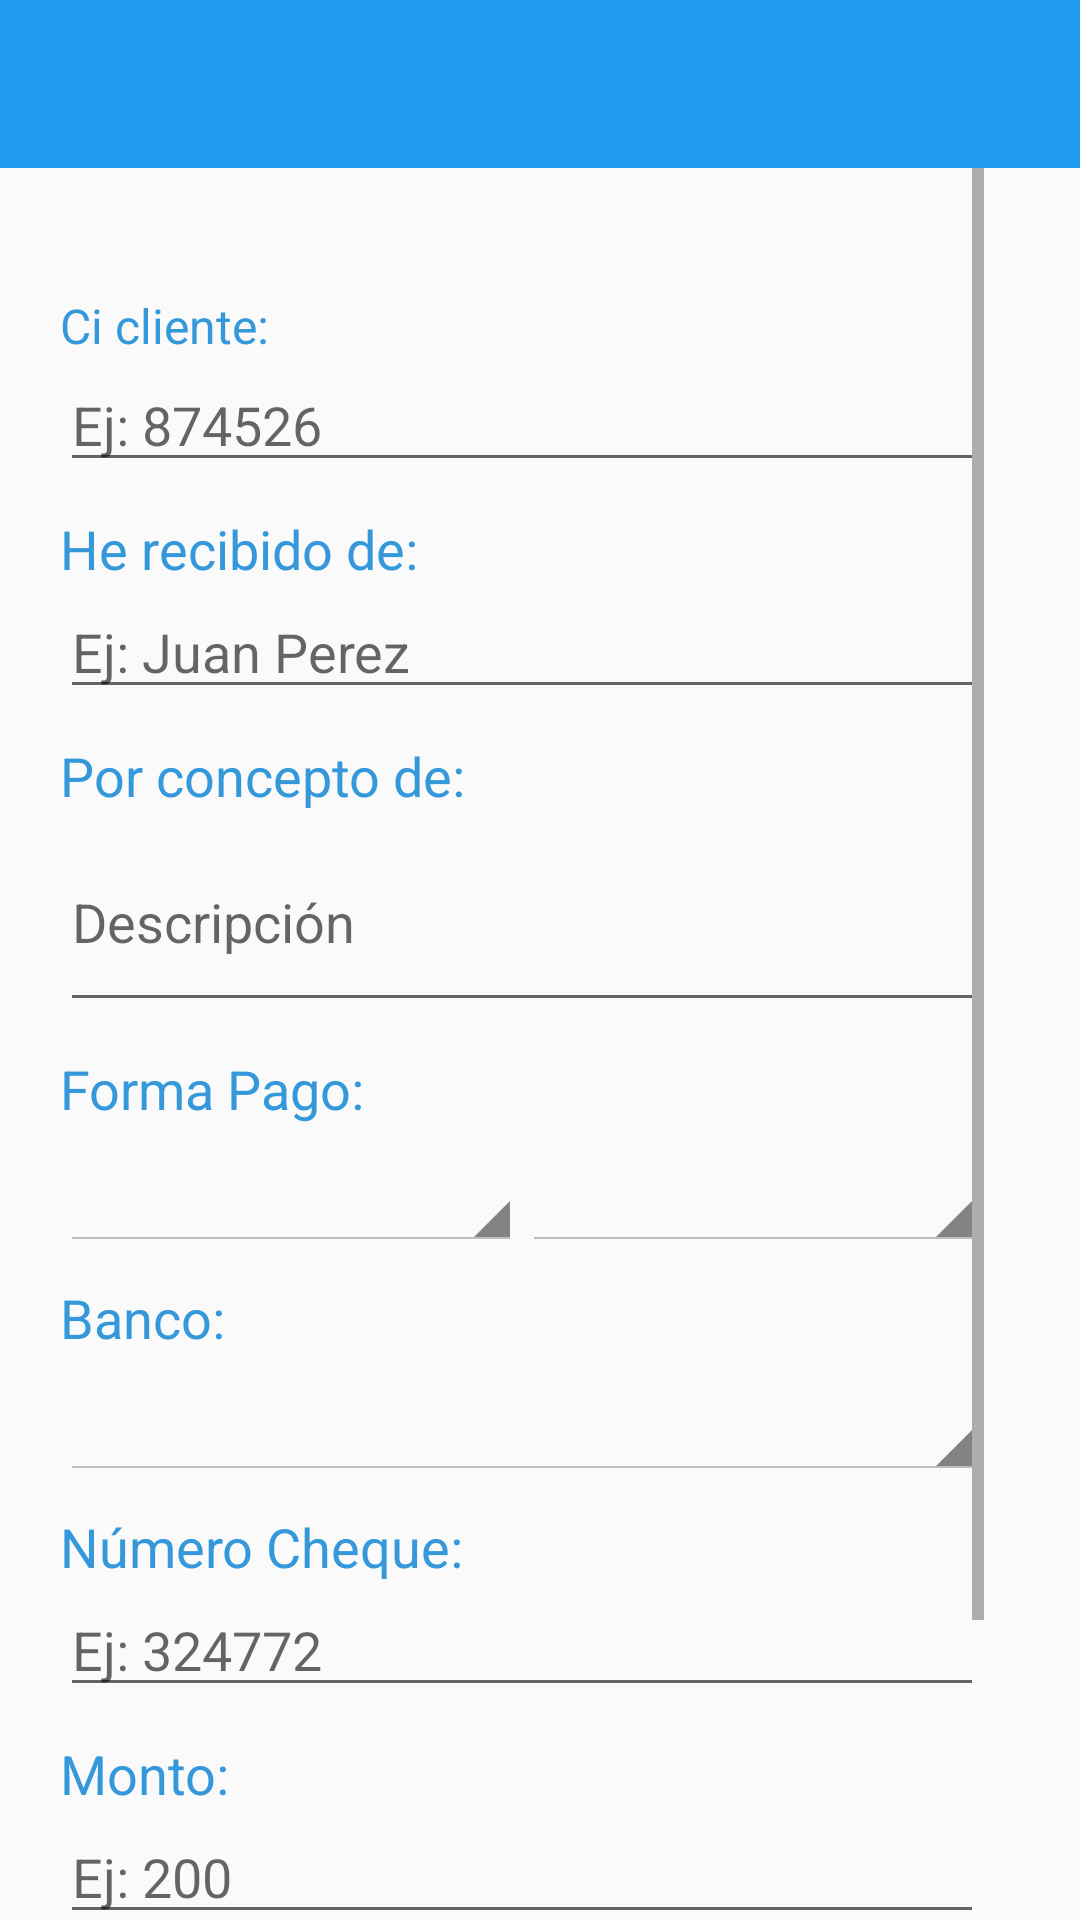

Layout XML and referenced resources for this Android screen:
<!-- AndroidManifest.xml: application theme AppTheme -->
<!-- res/layout/activity_crear_recibo_manual.xml -->
<?xml version="1.0" encoding="utf-8"?>
<android.support.constraint.ConstraintLayout xmlns:android="http://schemas.android.com/apk/res/android"
    xmlns:app="http://schemas.android.com/apk/res-auto"
    xmlns:tools="http://schemas.android.com/tools"
    android:layout_width="match_parent"
    android:layout_height="match_parent"
    tools:context=".crear_recibo_manual">


    <LinearLayout
        android:layout_width="0dp"
        android:layout_height="0dp"
        android:orientation="vertical"
        app:layout_constraintBottom_toBottomOf="parent"
        app:layout_constraintEnd_toEndOf="parent"
        app:layout_constraintStart_toStartOf="parent"
        app:layout_constraintTop_toTopOf="parent">

        
        <include
            android:id="@+id/tool_bar"
            layout="@layout/tool_bar"></include>

        <ScrollView
            android:layout_width="match_parent"
            android:layout_height="match_parent"
            android:paddingLeft="20dp"
            android:paddingRight="32dp"
            android:paddingTop="0dp">

            <LinearLayout
                android:layout_width="match_parent"
                android:layout_height="wrap_content"
                android:orientation="vertical">

                <LinearLayout
                    android:layout_width="match_parent"
                    android:layout_height="match_parent"
                    android:orientation="vertical">

                    <LinearLayout
                        android:layout_width="match_parent"
                        android:layout_height="match_parent"
                        android:orientation="horizontal">

                        <TextView
                            android:id="@+id/fecha"
                            android:layout_width="match_parent"
                            android:layout_height="wrap_content"
                            android:layout_weight="1"
                            android:gravity="right"
                            android:paddingTop="10dp"
                            android:textColor="@color/colorAccent"
                            android:textSize="16sp"
                            tools:textColor="#3498DB" />

                    </LinearLayout>

                    <LinearLayout
                        android:layout_width="match_parent"
                        android:layout_height="wrap_content"
                        android:orientation="vertical">

                        <TextView
                            android:id="@+id/textView_ci"
                            android:layout_width="135dp"
                            android:layout_height="wrap_content"
                            android:layout_weight="1"
                            android:paddingTop="10dp"
                            android:text="Ci cliente:"
                            android:textColor="#3498DB"
                            android:textSize="16sp"
                            tools:textColor="#3498DB" />

                        <EditText
                            android:id="@+id/ci_cliente"
                            android:layout_width="match_parent"
                            android:layout_height="wrap_content"
                            android:layout_weight="1"
                            android:ems="10"
                            android:hint="Ej: 874526"
                            android:inputType="number" />

                    </LinearLayout>

                    <LinearLayout
                        android:layout_width="match_parent"
                        android:layout_height="wrap_content"
                        android:orientation="vertical">

                        <TextView
                            android:id="@+id/textView16"
                            android:layout_width="match_parent"
                            android:layout_height="wrap_content"
                            android:layout_weight="1"
                            android:paddingTop="10dp"
                            android:text="He recibido de:"
                            android:textColor="#3498DB"
                            android:textSize="18sp"
                            tools:textColor="#3498DB" />

                        <EditText
                            android:id="@+id/nombre_cliente"
                            android:layout_width="match_parent"
                            android:layout_height="wrap_content"
                            android:layout_weight="1"
                            android:ems="10"
                            android:hint="Ej: Juan Perez"
                            android:inputType="textPersonName" />

                        <TextView
                            android:id="@+id/textView17"
                            android:layout_width="match_parent"
                            android:layout_height="wrap_content"
                            android:layout_weight="1"
                            android:paddingTop="10dp"
                            android:text="Por concepto de:"
                            android:textColor="#3498DB"
                            android:textSize="18sp"
                            tools:textColor="#3498DB" />

                        <EditText
                            android:id="@+id/concepto"
                            android:layout_width="match_parent"
                            android:layout_height="70dp"
                            android:layout_weight="1"
                            android:ems="10"
                            android:hint="Descripción"
                            android:inputType="textPersonName" />

                        <TextView
                            android:id="@+id/textView18"
                            android:layout_width="match_parent"
                            android:layout_height="wrap_content"
                            android:layout_weight="1"
                            android:paddingTop="10dp"
                            android:text="Forma Pago:"
                            android:textColor="#3498DB"
                            android:textSize="18sp"
                            tools:textColor="#3498DB" />

                        <LinearLayout
                            android:layout_width="match_parent"
                            android:layout_height="match_parent"
                            android:layout_weight="1"
                            android:orientation="horizontal">

                            <Spinner
                                android:id="@+id/tipo_pago"
                                style="@android:style/Widget.Holo.Light.Spinner"
                                android:layout_width="match_parent"
                                android:layout_height="wrap_content"
                                android:layout_marginTop="10dp"
                                android:layout_weight="1"
                                android:textSize="18sp" />

                            <Spinner
                                android:id="@+id/moneda"
                                style="@android:style/Widget.Holo.Light.Spinner"
                                android:layout_width="match_parent"
                                android:layout_height="wrap_content"
                                android:layout_marginTop="10dp"
                                android:layout_weight="1"
                                android:textSize="18sp" />
                        </LinearLayout>

                        <TextView
                            android:id="@+id/text_view_banco"
                            android:layout_width="match_parent"
                            android:layout_height="wrap_content"
                            android:layout_weight="1"
                            android:paddingTop="10dp"
                            android:text="Banco:"
                            android:textColor="#3498DB"
                            android:textSize="18sp"
                            tools:textColor="#3498DB" />

                        <Spinner
                            android:id="@+id/banco"
                            style="@android:style/Widget.Holo.Light.Spinner"
                            android:layout_width="match_parent"
                            android:layout_height="wrap_content"
                            android:layout_marginTop="10dp"
                            android:layout_weight="1"
                            android:textSize="18sp" />

                        <TextView
                            android:id="@+id/text_view_cheque"
                            android:layout_width="match_parent"
                            android:layout_height="wrap_content"
                            android:layout_weight="1"
                            android:paddingTop="10dp"
                            android:text="Número Cheque:"
                            android:textColor="#3498DB"
                            android:textSize="18sp"
                            tools:textColor="#3498DB" />

                        <EditText
                            android:id="@+id/numero_cheque"
                            android:layout_width="match_parent"
                            android:layout_height="wrap_content"
                            android:layout_weight="1"
                            android:ems="10"
                            android:hint="Ej: 324772"
                            android:inputType="number" />

                        <TextView
                            android:id="@+id/textView22"
                            android:layout_width="match_parent"
                            android:layout_height="wrap_content"
                            android:layout_weight="1"
                            android:paddingTop="10dp"
                            android:text="Monto:"
                            android:textColor="#3498DB"
                            android:textSize="18sp"
                            tools:textColor="#3498DB" />

                        <EditText
                            android:id="@+id/monto"
                            android:layout_width="match_parent"
                            android:layout_height="wrap_content"
                            android:layout_weight="1"
                            android:ems="10"
                            android:hint="Ej: 200"
                            android:inputType="number" />

                        <Button
                            android:id="@+id/guardarpd"
                            style="@style/boton_azul"
                            android:layout_width="match_parent"
                            android:layout_height="wrap_content"
                            android:layout_marginTop="20dp"
                            android:layout_weight="1"
                            android:background="@android:color/holo_green_light"
                            android:onClick="guardar_recibo"
                            android:text="Guardar"
                            android:textColor="@android:color/background_light" />

                        <ProgressBar
                            android:id="@+id/progressBarRecibo"
                            style="?android:attr/progressBarStyle"
                            android:layout_width="match_parent"
                            android:layout_height="wrap_content"
                            android:layout_weight="1"
                            android:visibility="invisible" />

                    </LinearLayout>

                </LinearLayout>
            </LinearLayout>
        </ScrollView>

    </LinearLayout>

</android.support.constraint.ConstraintLayout>
<!-- res/layout/tool_bar.xml (included above) -->
<?xml version="1.0" encoding="utf-8"?>
<android.support.v7.widget.Toolbar xmlns:android="http://schemas.android.com/apk/res/android"
    xmlns:app="http://schemas.android.com/apk/res-auto"
    android:layout_width="match_parent"
    android:layout_height="wrap_content"
    android:background="@color/colorPrimary">

</android.support.v7.widget.Toolbar>
<!-- resources referenced by this layout -->
<resources>
  <color name="colorAccent">#ff4081</color>
  <color name="colorPrimary">#1f9cee</color>
  <style name="boton_azul">
  
          <item name="android:layout_width">wrap_content</item>
          <item name="android:layout_height">wrap_content</item>
          
          <item name="android:background">#3498DB</item>
          <item name="android:text">#ffffff</item>
  
      </style>
  <style name="AppTheme" parent="Theme.AppCompat.Light.NoActionBar">
          
          <item name="colorPrimary">#3498DB</item>
          <item name="colorPrimaryDark">#3498DB</item>
          <item name="colorAccent">@color/colorAccent</item>
      </style>
</resources>
